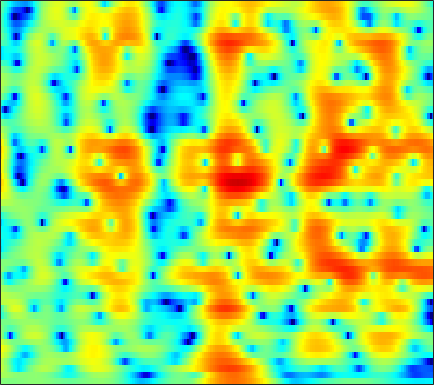

The file beside this chart, header and first rows:
0.19497, 0.13072, 0.051917, -0.0074848, -0.042401, -0.065117, -0.062593, -0.043344, 0.0040158, 0.0732, 0.15541, 0.22288, 0.30938, 0.38737, 0.43641, 0.48355, 0.49874, 0.49194, 0.45508, 0.38583, 0.28468, 0.19151, 0.044545, -0.12068
2.052, 1.85, 1.564, 1.272, 1.059, 0.7967, 0.5726, 0.4374, 0.3083, 0.2415, 0.2333, 0.2604, 0.3275, 0.4123, 0.4762, 0.5463, 0.58, 0.5755, 0.5151, 0.3838, 0.1708, -0.04539, -0.4155, -0.8827
3.394, 2.667, 1.512, 0.1234, -1.088, -2.935, -4.951, -6.339, -7.314, -6.714, -5.157, -3.883, -2.341, -1.05, -0.2462, 0.6319, 1.312, 1.706, 2.085, 2.31, 2.375, 2.322, 2.111, 1.734
3.06, 2.211, 0.8824, -0.6664, -1.962, -3.81, -5.614, -6.708, -7.429, -7.175, -6.283, -5.434, -4.266, -3.147, -2.365, -1.406, -0.5522, 0.01294, 0.664, 1.18, 1.563, 1.762, 1.92, 1.967
4.839, 4.119, 3.025, 1.78, 0.7558, -0.729, -2.348, -3.659, -5.535, -7.529, -9.36, -10.12, -9.542, -7.658, -6.045, -4.082, -2.452, -1.443, -0.369, 0.4231, 0.972, 1.23, 1.397, 1.397
5.883, 5.248, 4.308, 3.265, 2.426, 1.214, -0.1043, -1.168, -2.679, -4.226, -5.553, -6.095, -5.862, -4.705, -3.615, -2.185, -0.9925, -0.2873, 0.3763, 0.7231, 0.8169, 0.7204, 0.3749, -0.2177
4.019, 3.146, 1.978, 0.9308, 0.3077, -0.2477, -0.4884, -0.5124, -0.42, -0.2455, -0.007021, 0.2127, 0.5486, 0.9118, 1.174, 1.466, 1.656, 1.71, 1.616, 1.287, 0.7241, 0.1532, -0.8311, -2.097
1.433, -0.4919, -4.012, -9.804, -18.37, -13.3, -6.586, -3.812, -1.355, 0.3174, 1.515, 2.197, 2.89, 3.371, 3.603, 3.757, 3.738, 3.606, 3.272, 2.721, 1.894, 1.06, -0.3876, -2.248
0.646, -0.2086, -1.34, -2.228, -2.562, -2.472, -1.907, -1.317, -0.4613, 0.3635, 1.083, 1.52, 1.963, 2.26, 2.391, 2.455, 2.376, 2.216, 1.917, 1.499, 0.9298, 0.411, -0.3768, -1.23
-0.2627, -0.4527, -0.5547, -0.5013, -0.3847, -0.1558, 0.1219, 0.3399, 0.6173, 0.8544, 1.03, 1.11, 1.151, 1.129, 1.087, 1.008, 0.8995, 0.7792, 0.5631, 0.3286, 0.0639, -0.1447, -0.4617, -0.8325
-4.575, -3.55, -1.835, -0.335, 0.5286, 1.376, 1.943, 2.207, 2.353, 2.251, 1.918, 1.551, 0.9691, 0.3536, -0.06354, -0.4576, -0.5886, -0.5224, -0.3544, -0.2165, -0.1439, -0.1707, -0.3675, -0.7284
-3.575, -1.868, 0.461, 2.224, 3.171, 4.028, 4.476, 4.557, 4.339, 3.723, 2.669, 1.545, -0.5457, -3.639, -6.911, -11.51, -9.212, -6.062, -3.124, -1.369, -0.4918, -0.2873, -0.5281, -1.299
2.818, 2.861, 3.016, 3.186, 3.312, 3.435, 3.407, 3.238, 2.828, 2.206, 1.331, 0.4646, -0.9597, -2.559, -3.694, -4.667, -4.516, -3.881, -2.994, -2.252, -1.827, -1.78, -2.03, -2.703
2.931, 2.696, 2.422, 2.208, 2.074, 1.906, 1.735, 1.601, 1.391, 1.131, 0.8042, 0.5243, 0.1514, -0.1899, -0.4255, -0.711, -0.8385, -0.8357, -0.8602, -0.9494, -1.102, -1.304, -1.701, -2.271
2.078, 1.492, 0.8118, 0.3291, 0.08195, -0.115, -0.1199, -0.01283, 0.1811, 0.3548, 0.5233, 0.6671, 0.8525, 1.007, 1.118, 1.26, 1.301, 1.3, 1.276, 1.122, 0.8156, 0.4976, -0.09374, -0.8318
0.1373, -1.522, -3.902, -5.765, -6.098, -5.186, -3.877, -3.041, -2.163, -1.451, -0.7816, -0.2698, 0.4335, 1.162, 1.708, 2.396, 2.94, 3.204, 3.389, 3.406, 3.202, 2.884, 2.274, 1.4
-0.7897, -3.1, -7.147, -10.94, -11.07, -8.537, -6.525, -5.872, -5.918, -6.532, -7.037, -6.598, -4.626, -2.128, -0.4666, 1.273, 2.605, 3.328, 3.92, 4.169, 4.126, 3.92, 3.415, 2.66
1.024, 0.2499, -0.7452, -1.647, -2.138, -2.638, -3.285, -3.963, -5.306, -7.574, -10.32, -10.35, -6.947, -3.366, -1.213, 0.8529, 2.202, 2.94, 3.535, 3.712, 3.526, 3.169, 2.467, 1.535
0.2208, 0.1698, 0.06596, -0.06126, -0.1219, -0.2441, -0.4468, -0.58, -0.7648, -0.9021, -0.7979, -0.5494, 0.04155, 0.872, 1.47, 2.231, 2.841, 3.086, 3.156, 2.929, 2.331, 1.628, 0.2931, -1.56
-3.681, -3, -2.191, -1.482, -1.076, -0.6354, -0.2116, 0.05281, 0.3627, 0.7119, 1.075, 1.346, 1.74, 2.147, 2.405, 2.659, 2.834, 2.835, 2.654, 2.246, 1.578, 0.8796, -0.3398, -1.965
-7.597, -6.129, -4.648, -3.493, -2.822, -2.068, -1.373, -0.9166, -0.3303, 0.2439, 0.7745, 1.164, 1.647, 2.034, 2.304, 2.542, 2.633, 2.644, 2.528, 2.247, 1.809, 1.364, 0.6534, -0.1661
-6.9, -6.175, -5.326, -4.737, -4.343, -3.791, -3.28, -2.804, -2.019, -1.176, -0.3223, 0.3121, 1.061, 1.656, 2.02, 2.422, 2.636, 2.72, 2.74, 2.63, 2.424, 2.215, 1.824, 1.344
-5.543, -5.537, -5.654, -6.147, -6.67, -7.508, -8.118, -7.79, -6.194, -4.123, -2.162, -0.942, 0.3124, 1.259, 1.723, 2.117, 2.352, 2.404, 2.418, 2.426, 2.456, 2.481, 2.509, 2.445
-6.087, -5.852, -5.98, -6.561, -7.742, -10.61, -15.5, -16.82, -10.24, -5.704, -2.73, -1.225, 0.1255, 0.8779, 1.123, 0.9792, 0.4957, -0.009541, -0.6976, -0.9694, -0.5911, 0.04246, 1.091, 2.049
-8.422, -6.537, -5.041, -4.176, -3.911, -3.699, -3.476, -3.109, -2.262, -1.272, -0.2975, 0.2365, 0.6959, 0.6551, 0.3327, -0.6041, -2.424, -4.507, -9.463, -24.11, -11.7, -6.362, -2.401, 0.1009
-4.714, -3.752, -2.57, -1.761, -1.244, -0.7128, -0.3015, 0.007713, 0.3284, 0.6491, 0.8589, 0.9386, 0.8922, 0.6092, 0.2165, -0.498, -1.54, -2.435, -3.58, -4.157, -3.786, -2.999, -1.717, -0.4731
-0.36, -0.1111, 0.2068, 0.4824, 0.6551, 0.8188, 0.9495, 1.007, 1.057, 1.077, 1.042, 0.9976, 0.8461, 0.6681, 0.4513, 0.0871, -0.2889, -0.6089, -0.9357, -1.187, -1.298, -1.292, -1.194, -1.078
2.725, 2.636, 2.44, 2.237, 2.037, 1.756, 1.473, 1.251, 1.017, 0.7899, 0.639, 0.5394, 0.4529, 0.3638, 0.3148, 0.1881, 0.04357, -0.09509, -0.3468, -0.6641, -1.048, -1.392, -1.922, -2.542
5.321, 4.885, 4.202, 3.419, 2.778, 1.901, 1.012, 0.3957, -0.315, -0.8276, -1.076, -1.117, -0.9374, -0.7183, -0.4643, -0.1675, -0.008967, 0.03842, -0.1138, -0.439, -1.013, -1.62, -2.718, -4.103
7.514, 6.661, 5.375, 3.824, 2.578, 0.7103, -1.269, -2.776, -4.769, -6.16, -6.572, -6.033, -4.703, -3.151, -2.133, -0.9706, -0.1627, 0.2312, 0.462, 0.3037, -0.234, -0.9504, -2.303, -4.308
8.495, 7.246, 5.251, 2.92, 0.8746, -2.16, -5.668, -8.62, -13.16, -20.95, -28.31, -16.85, -10.43, -6.503, -4.284, -2.2, -0.582, 0.221, 0.9545, 1.204, 1.007, 0.587, -0.414, -1.929
7.654, 6.114, 3.663, 0.7038, -1.947, -6.135, -11.61, -16.66, -23.54, -20.03, -16.26, -13.51, -10.31, -7.323, -5.5, -3.292, -1.667, -0.655, 0.2956, 0.9443, 1.255, 1.304, 1.1, 0.6956
6.372, 4.787, 2.342, -0.482, -2.854, -6.361, -10.02, -12.65, -14.86, -14.71, -13.29, -11.71, -9.748, -7.551, -6.313, -4.552, -3.159, -2.187, -1.153, -0.3109, 0.3556, 0.7211, 1.109, 1.351
6.351, 4.844, 2.523, -0.008227, -2.152, -4.995, -8.067, -10.02, -12.35, -13.28, -12.78, -11.66, -9.867, -8.167, -6.829, -5.425, -4.142, -3.368, -2.407, -1.549, -0.7332, -0.153, 0.5534, 1.193
7.471, 5.944, 3.683, 1.1, -0.9806, -4.146, -7.718, -11.18, -17.82, -36.4, -17.97, -13.42, -9.948, -7.611, -6.479, -5.411, -4.839, -4.612, -4.337, -3.781, -2.789, -1.787, -0.4347, 0.7895
8.065, 6.492, 4.147, 1.529, -0.557, -3.303, -5.883, -7.327, -8.752, -9.063, -8.296, -7.386, -6.006, -5.011, -4.614, -4.656, -5.667, -7.185, -11.23, -16.68, -10.23, -5.846, -2.088, 0.2738
6.75, 5.12, 2.523, -0.7279, -3.636, -8.607, -13.3, -13.12, -9.742, -7.215, -5.339, -4.307, -3.196, -2.568, -2.277, -2.392, -2.959, -3.648, -4.662, -4.972, -3.874, -2.448, -0.5378, 0.9748
4.419, 3.068, 0.9736, -1.512, -3.635, -6.634, -8.825, -8.792, -7.143, -5.247, -3.645, -2.661, -1.673, -0.9122, -0.5577, -0.2513, -0.1022, -0.08646, -0.02583, 0.1018, 0.3766, 0.6466, 1.042, 1.375
2.278, 1.408, 0.1956, -0.9397, -1.719, -2.517, -2.911, -2.969, -2.644, -2.05, -1.335, -0.7788, -0.1039, 0.482, 0.8257, 1.203, 1.451, 1.572, 1.647, 1.656, 1.6, 1.5, 1.274, 0.927
-0.3703, -1.105, -1.917, -2.387, -2.534, -2.484, -2.169, -1.847, -1.277, -0.6238, 0.04939, 0.554, 1.183, 1.705, 2.057, 2.408, 2.629, 2.722, 2.713, 2.573, 2.265, 1.935, 1.333, 0.5125
-5.164, -6.805, -8.026, -7.708, -6.756, -5.311, -3.944, -2.961, -1.794, -0.6968, 0.2917, 0.9678, 1.777, 2.441, 2.858, 3.246, 3.478, 3.542, 3.469, 3.213, 2.768, 2.301, 1.51, 0.4986
-9.321, -14.24, -22.27, -14.98, -11.33, -8.372, -6.316, -4.976, -3.345, -1.808, -0.3745, 0.5838, 1.698, 2.622, 3.136, 3.655, 3.942, 3.997, 3.889, 3.556, 3.025, 2.486, 1.583, 0.5007
-3.83, -5.356, -6.989, -8.095, -8.748, -9.293, -9.286, -8.459, -6.269, -3.763, -1.468, -0.01458, 1.565, 2.753, 3.417, 4.028, 4.331, 4.374, 4.196, 3.771, 3.102, 2.463, 1.426, 0.1728
0.1203, -1.026, -2.758, -4.881, -6.957, -11.15, -19.5, -18.06, -9.367, -4.661, -1.556, 0.179, 1.905, 3.13, 3.794, 4.311, 4.495, 4.432, 4.073, 3.431, 2.519, 1.68, 0.4125, -1.011
2.044, 1.276, 0.1294, -1.119, -2.029, -3.082, -3.628, -3.476, -2.535, -1.165, 0.2589, 1.232, 2.313, 3.128, 3.527, 3.801, 3.75, 3.485, 2.833, 1.812, 0.4449, -0.818, -2.759, -4.749
2.53, 2.043, 1.373, 0.7348, 0.3034, -0.1162, -0.2855, -0.2442, 0.05285, 0.5761, 1.207, 1.694, 2.308, 2.768, 2.98, 3.078, 2.877, 2.498, 1.667, 0.3919, -1.445, -3.278, -6.627, -11.84
2.061, 1.644, 1.058, 0.4851, 0.07824, -0.374, -0.6253, -0.6462, -0.4508, 0.00492, 0.6363, 1.155, 1.824, 2.381, 2.696, 2.886, 2.814, 2.574, 1.955, 0.9788, -0.3884, -1.686, -3.742, -5.927
0.4077, -0.05384, -0.772, -1.657, -2.401, -3.465, -4.457, -4.859, -4.598, -3.49, -1.948, -0.7856, 0.5759, 1.7, 2.342, 2.922, 3.213, 3.248, 3.05, 2.597, 1.944, 1.347, 0.466, -0.4132
-2.957, -3.228, -3.772, -4.777, -5.961, -8.318, -12.59, -19.32, -19.69, -10.37, -5.668, -3.28, -0.9436, 0.7657, 1.721, 2.667, 3.262, 3.508, 3.6, 3.47, 3.154, 2.825, 2.324, 1.778
-7.907, -6.887, -6.217, -6.217, -6.6, -7.48, -8.484, -8.88, -8.364, -6.628, -4.388, -2.756, -0.8464, 0.6726, 1.599, 2.546, 3.163, 3.421, 3.539, 3.423, 3.099, 2.771, 2.27, 1.786
-7.848, -6.623, -5.754, -5.475, -5.468, -5.692, -5.804, -5.613, -4.979, -3.89, -2.5, -1.371, 0.08113, 1.408, 2.235, 3.054, 3.56, 3.722, 3.63, 3.181, 2.437, 1.723, 0.6868, -0.1626
-2.165, -2.539, -3.225, -4.248, -5.265, -6.793, -8.165, -8.608, -7.579, -5.409, -3.126, -1.544, 0.3382, 1.861, 2.751, 3.667, 4.192, 4.315, 4.055, 3.24, 1.725, -0.05933, -3.721, -9.641
-0.5596, -1.553, -3.128, -5.136, -7.129, -10.66, -16.46, -22.92, -16.26, -10.09, -6.306, -4.183, -1.908, -0.1418, 0.9377, 2.034, 2.768, 3.066, 3.113, 2.727, 1.809, 0.7942, -0.9097, -2.397
-1.546, -2.727, -4.502, -6.442, -7.891, -9.766, -11.21, -11.77, -11.4, -10.1, -8.368, -7.004, -5.275, -3.598, -2.441, -1.141, -0.06147, 0.5875, 1.234, 1.623, 1.809, 1.846, 1.841, 1.886
-2.247, -3.6, -5.651, -7.944, -9.767, -12.07, -13.78, -14.34, -14.03, -12.97, -11.51, -10.32, -8.671, -7.018, -5.762, -4.013, -2.398, -1.308, -0.04608, 0.9831, 1.822, 2.318, 2.856, 3.289
-2.145, -3.665, -6.094, -9.156, -12.04, -17.53, -28.68, -30, -20.89, -17.61, -16.02, -15.28, -14.11, -12.04, -9.987, -7.145, -4.534, -2.833, -0.8997, 0.6804, 1.935, 2.695, 3.504, 4.102
-1.547, -2.848, -4.864, -7.204, -9.144, -11.83, -14.11, -15.07, -15.58, -16.04, -17.58, -20.35, -32.27, -21.46, -14.85, -9.445, -5.785, -3.654, -1.395, 0.3918, 1.794, 2.656, 3.568, 4.228
-1.315, -2.318, -3.755, -5.232, -6.337, -7.658, -8.767, -9.447, -10.18, -10.79, -11.32, -11.57, -11.42, -10.15, -8.692, -6.529, -4.434, -3.021, -1.38, 0.01276, 1.188, 1.949, 2.8, 3.476
